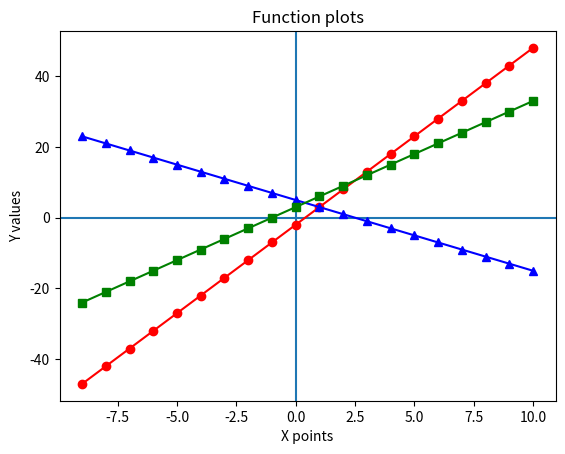

The matplotlib source for this figure:
import matplotlib.pyplot as plt
# function 1: [y = 5x - 2] ; function 2: [y = -2x + 5] ; function 3: [y = 3x + 3]

X = [i+1 for i in range(-10,10)]
Y1 = [ 5*i - 2 for i in X]
Y2 = [-2*i + 5 for i in X]
Y3 = [ 3*i + 3 for i in X]

plt.axhline()       # horizontal line on the axis
plt.axvline()       # vertical line on the axis

#   plt.plot(X,Y1,'ro-',X,Y2,'b^-',X,Y3,'gs-')
plt.plot(X,Y1,'ro-')
plt.plot(X,Y2,'b^-')
plt.plot(X,Y3,'gs-')
plt.xlabel("X points")          # X axis description
plt.ylabel("Y values")          # Y axis description
plt.title("Function plots")     # plot tittle

plt.show()